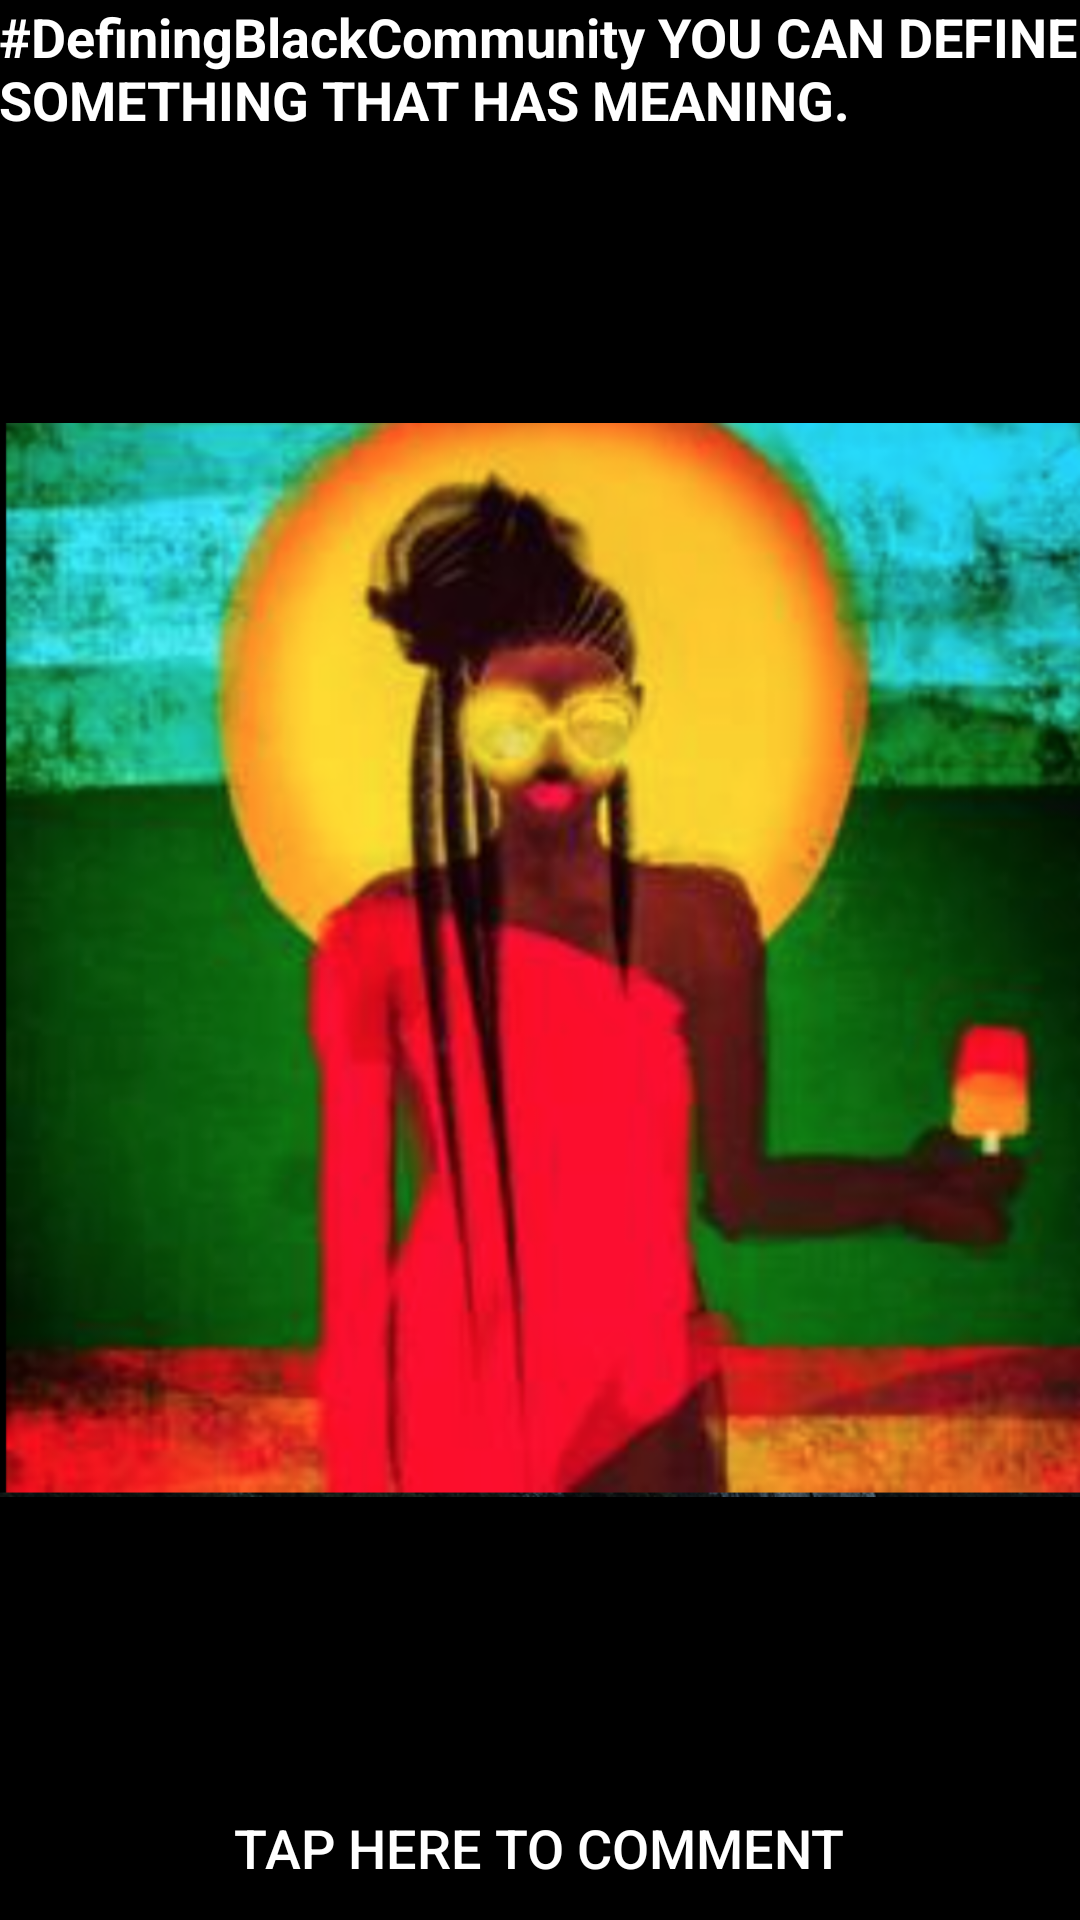

Here is an Android app screen rendered from its layout file. Give the layout XML and the strings, colors and styles it references.
<!-- AndroidManifest.xml: application theme AppTheme -->
<!-- res/layout/activity_comment.xml -->
<?xml version="1.0" encoding="utf-8"?>
<RelativeLayout xmlns:android="http://schemas.android.com/apk/res/android"
    xmlns:tools="http://schemas.android.com/tools"
    android:layout_width="match_parent"
    android:layout_height="match_parent"
    android:paddingBottom="@dimen/activity_vertical_margin"
    android:paddingLeft="@dimen/activity_horizontal_margin"
    android:paddingRight="@dimen/activity_horizontal_margin"
    android:paddingTop="@dimen/activity_vertical_margin"
    tools:context="com.example.dsuappacademy.nnnblogger.CommentActivity">
<TextView
    android:layout_width="match_parent"
    android:layout_height="match_parent"
    android:id="@+id/Text"
    android:text="#DefiningBlackCommunity YOU CAN DEFINE SOMETHING THAT HAS MEANING."
    android:background="@android:color/black"
    android:textColor="@android:color/white"
    android:layout_alignParentRight="true"
    android:layout_alignParentEnd="true"
    android:layout_alignParentLeft="true"
    android:layout_alignParentStart="true"
    android:textSize="18sp"
    android:textStyle="bold" />
    />

    <ImageView
        android:layout_width="wrap_content"
        android:layout_height="wrap_content"
        android:id="@+id/logo2_picture"
        android:src="@drawable/pop"
        android:layout_alignParentBottom="true"
        android:layout_alignParentTop="true"
        android:layout_alignParentLeft="true"
        android:layout_alignParentStart="true"
        android:layout_alignParentRight="true"
        android:layout_alignParentEnd="true" />

    <Button
        android:id="@+id/btn2"
        android:layout_width="wrap_content"
        android:layout_height="wrap_content"
        android:text="Tap here to Comment"
        android:onClick="commentActivity"
        android:background="@android:color/black"
        android:textColor="@android:color/white"
        android:layout_alignParentBottom="true"
        android:layout_centerInParent="true"
        android:layout_alignParentTop="false"
        android:textSize="18sp"
        android:textStyle="normal" />

</RelativeLayout>
<!-- resources referenced by this layout -->
<resources>
  <!-- drawable pop: jpg bitmap (drawable, 829348 bytes) -->
  <style name="AppTheme" parent="Theme.AppCompat.Light.DarkActionBar">
          
          <item name="colorPrimary">@color/colorPrimary</item>&gt;
          <item name="colorPrimaryDark">@color/colorPrimaryDark</item>
          <item name="colorAccent">@color/colorAccent</item>
      </style>
  <color name="colorPrimary">#000000</color>
  <color name="colorPrimaryDark">#F57F17</color>
  <color name="colorAccent">#ECEFF1</color>
</resources>
